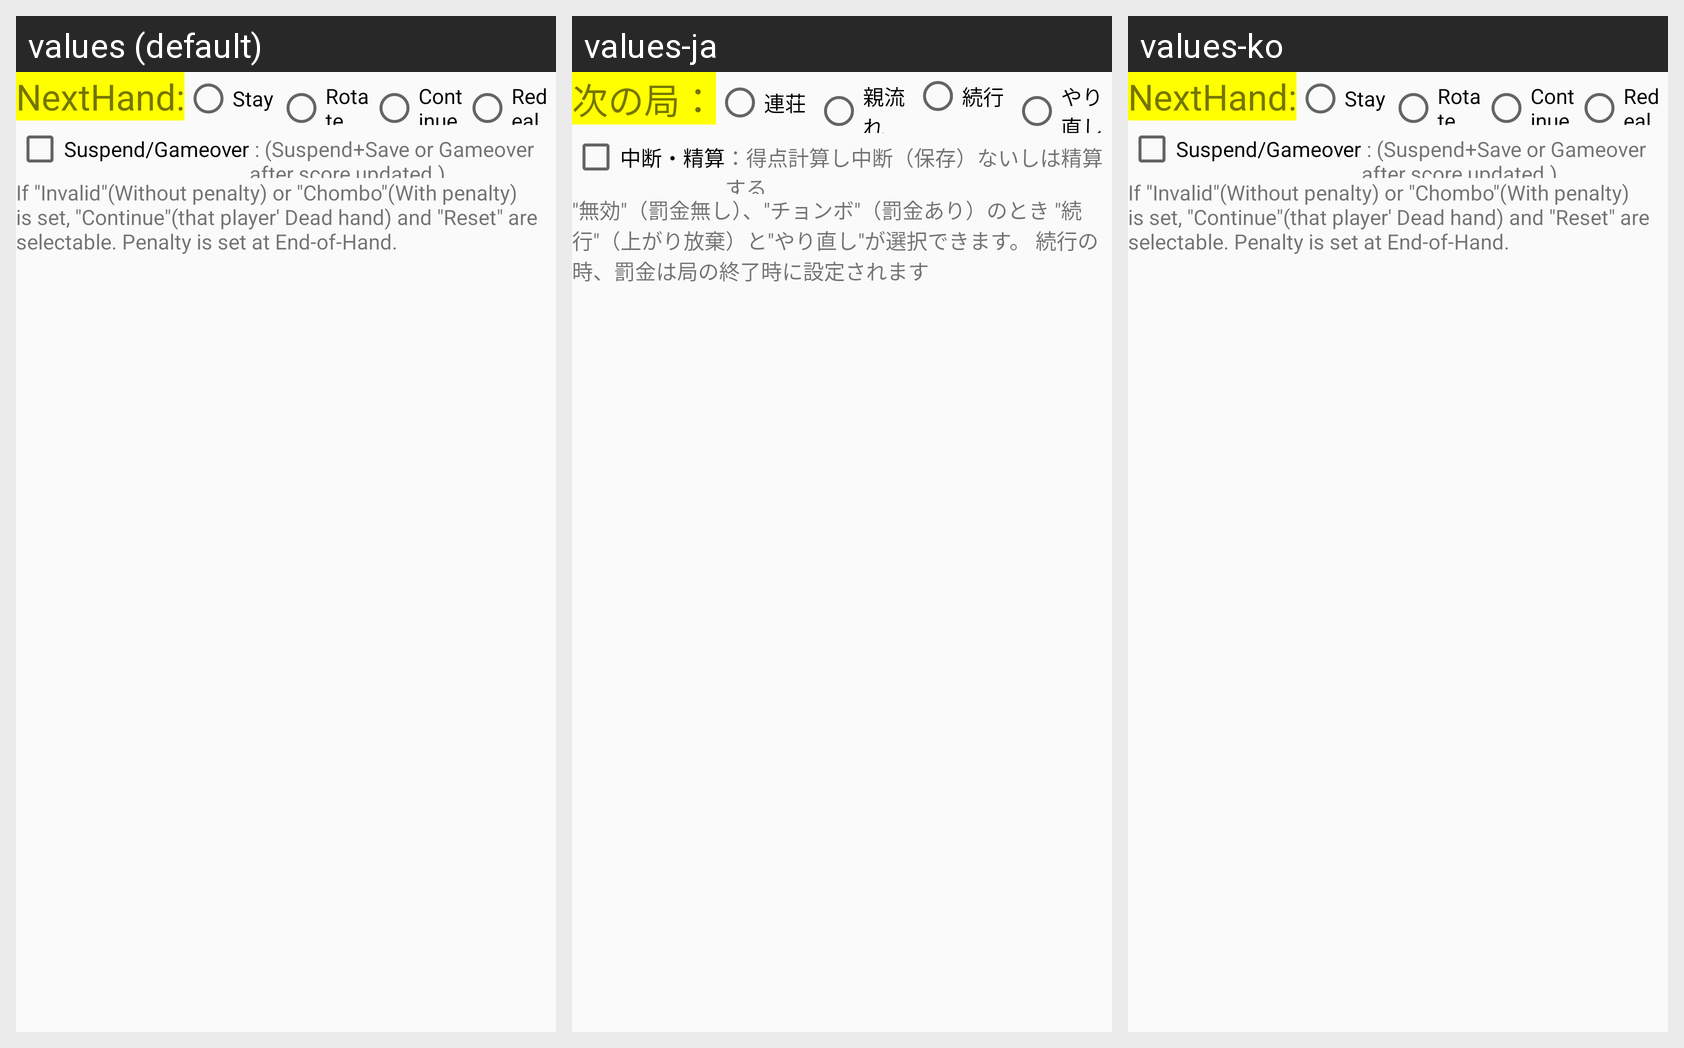

Here is an Android app screen in its default locale and in the app's own translations. Write out the translated-string differences for the strings that appear on this screen.
Android screen res/layout/compdlg_nextgame.xml rendered under 3 locales, left to right: values (default), values-ja, values-ko. Device: Nexus 5 (rendered at 1080×1920; each locale shown at half size, 540×960, under a caption strip naming it); theme AppTheme.NoActionBar.
Strings drawn on this screen, with the default value and each locale's value (text and hints the layout hard-codes, and strings that could not be matched under every locale, appear in the picture but are not listed):

Label_NextGame
  values: NextHand:
  values-ja: 次の局：
  values-ko: NextHand:  [not translated; the default value is used]

Label_Drawn_Continue
  values: Stay
  values-ja: 連荘
  values-ko: Stay  [not translated; the default value is used]

Label_Drawn_Next
  values: Rotate
  values-ja: 親流れ
  values-ko: Rotate  [not translated; the default value is used]

Label_Drawn_NextPlayer
  values: Continue
  values-ja: 続行
  values-ko: Continue  [not translated; the default value is used]

Label_Drawn_Reset
  values: Redeal
  values-ja: やり直し
  values-ko: Redeal  [not translated; the default value is used]

Label_NextGameSuspend
  values: Suspend/Gameover
  values-ja: 中断・精算
  values-ko: Suspend/Gameover  [not translated; the default value is used]

Desc_NextGameSuspend
  values:  : (Suspend+Save or Gameover after score updated.)
  values-ja: ：得点計算し中断（保存）ないしは精算する
  values-ko:  : (Suspend+Save or Gameover after score updated.)  [not translated; the default value is used]

Desc_CompNext
  values: If "Invalid"(Without penalty) or "Chombo"(With penalty) is set, "Continue"(that player' Dead hand) and "Reset" are selectable. Penalty is set at End-of-Hand.
  values-ja: "無効"（罰金無し）、"チョンボ"（罰金あり）のとき "続行"（上がり放棄）と"やり直し"が選択できます。 続行の時、罰金は局の終了時に設定されます
  values-ko: If "Invalid"(Without penalty) or "Chombo"(With penalty) is set, "Continue"(that player' Dead hand) and "Reset" are selectable. Penalty is set at End-of-Hand.  [not translated; the default value is used]
